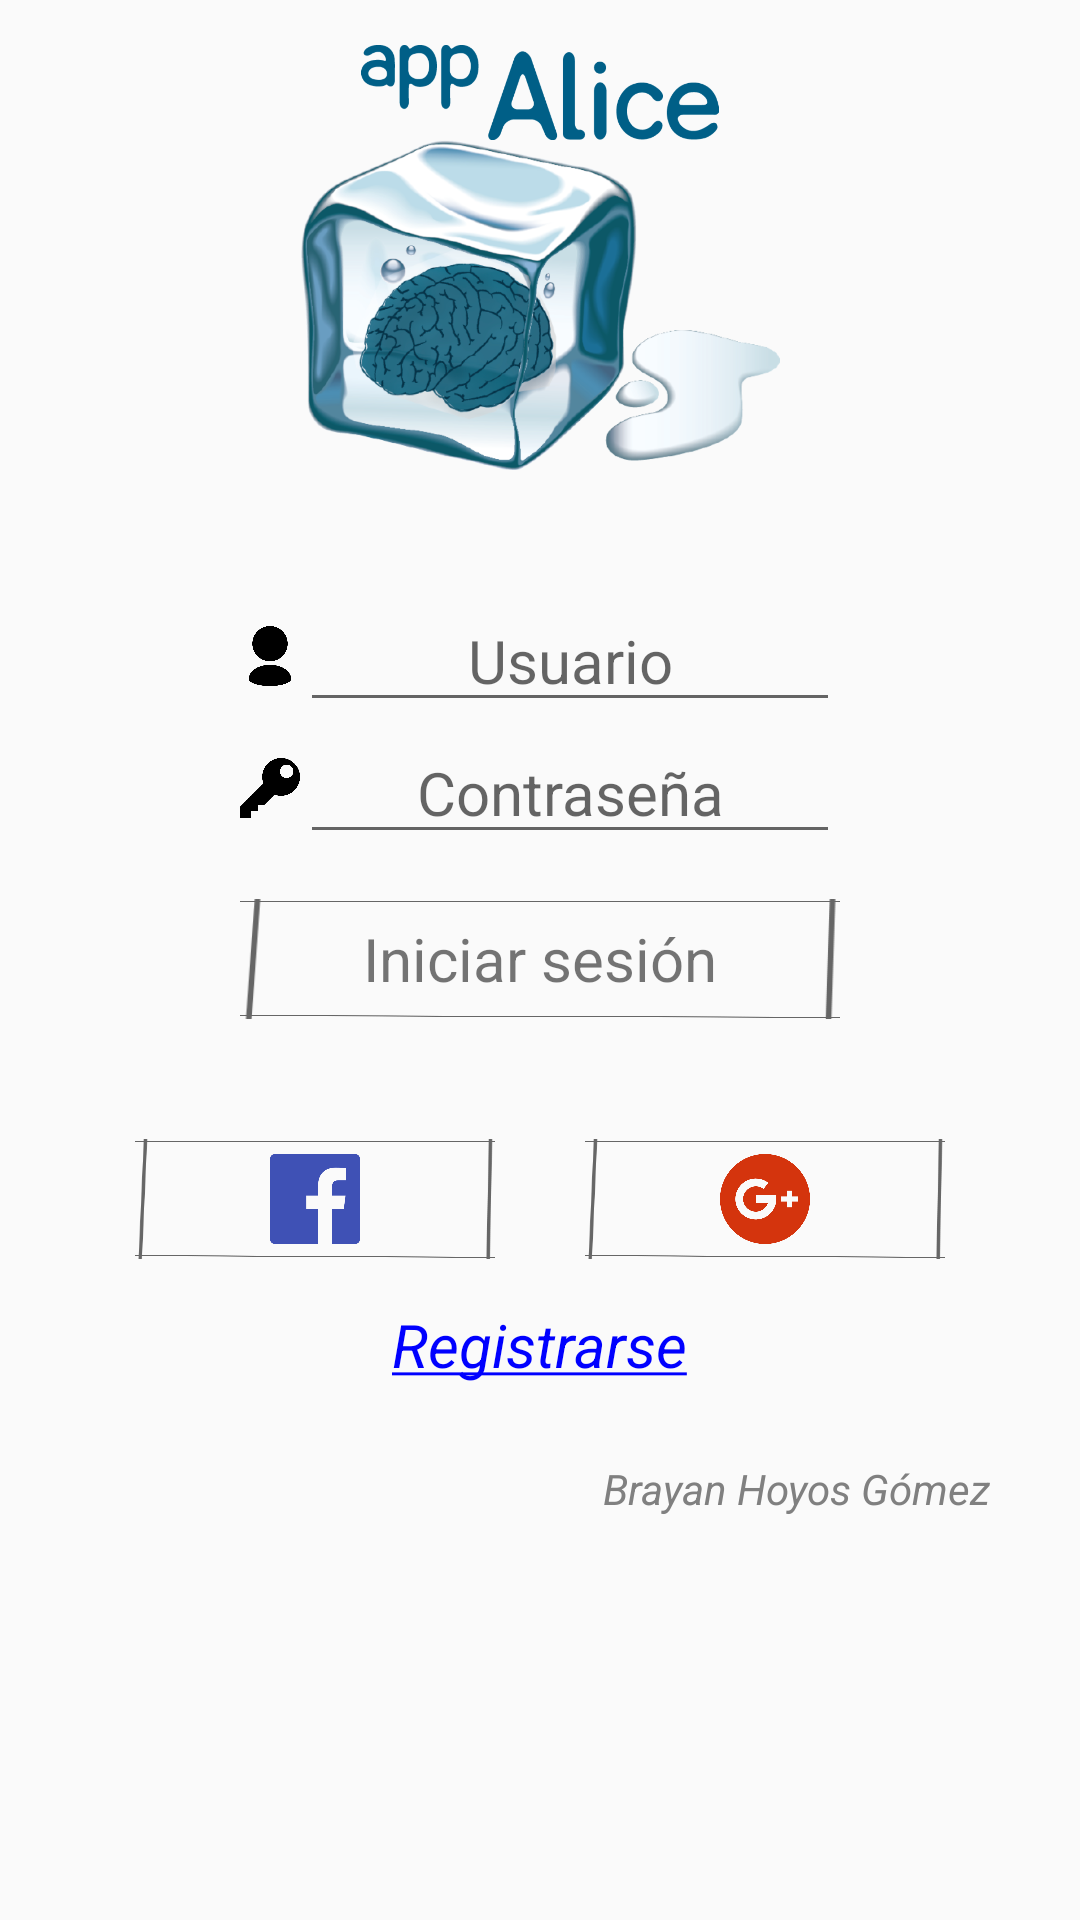

Android layout source for this screen:
<!-- AndroidManifest.xml: application theme AppTheme -->
<!-- res/layout/activity_interfaz.xml -->
<?xml version="1.0" encoding="utf-8"?>
<RelativeLayout xmlns:android="http://schemas.android.com/apk/res/android"
    xmlns:tools="http://schemas.android.com/tools"
    android:layout_width="match_parent"
    android:layout_height="match_parent"
    android:paddingBottom="@dimen/activity_vertical_margin"
    android:paddingLeft="@dimen/activity_horizontal_margin"
    android:paddingRight="@dimen/activity_horizontal_margin"
    android:paddingTop="@dimen/activity_vertical_margin"
    tools:context="com.example.brayanasdrubal.practica_7.Interfaz">


    <ScrollView
        android:layout_width="wrap_content"
        android:layout_height="wrap_content"
        android:id="@+id/scrollView2"
        android:layout_centerHorizontal="true" >

        <LinearLayout
            android:orientation="vertical"
            android:layout_width="match_parent"
            android:layout_height="match_parent">

            <LinearLayout
                android:orientation="vertical"
                android:layout_marginTop="15dp"
                android:layout_width="wrap_content"
                android:layout_height="wrap_content"
                android:layout_gravity="center"
                android:layout_weight="1">
                <ImageView
                    android:layout_width="120dp"
                    android:layout_height="wrap_content"
                    android:layout_gravity="center"
                    android:id="@+id/imageView1"
                    android:src="@drawable/titulo"
                    android:layout_weight="0.5"
                    android:adjustViewBounds="true"
                    android:baselineAlignBottom="false"
                    android:focusableInTouchMode="false"
                    android:cropToPadding="false" />
                <ImageView
                    android:layout_width="160dp"
                    android:layout_height="wrap_content"
                    android:id="@+id/imageView"
                    android:src="@drawable/icono"
                    android:layout_weight="0.5"
                    android:adjustViewBounds="true" />
            </LinearLayout>
<LinearLayout
    android:layout_marginTop="40dp"
    android:layout_width="200dp"
    android:layout_height="match_parent"
    android:layout_gravity="center"
    android:orientation="vertical"
    android:layout_weight="1">

    <LinearLayout
    android:layout_width="match_parent"
    android:layout_height="match_parent"
    android:orientation="horizontal">
    <ImageView
        android:layout_width="20dp"
        android:layout_height="match_parent"
        android:src="@drawable/usu"/>
            <EditText
                android:layout_width="match_parent"
                android:layout_height="wrap_content"
                android:textAlignment="center"
                android:textSize="20dp"
                android:textColor="@color/black"
                android:hint="Usuario"
                android:id="@+id/usuario"
                android:inputType="textAutoComplete|textAutoCorrect" />
        </LinearLayout>

    <LinearLayout
        android:layout_width="match_parent"
        android:layout_height="match_parent"
        android:orientation="horizontal">
        <ImageView
            android:layout_width="20dp"
            android:layout_height="match_parent"
            android:src="@drawable/key"/>
            <EditText
                android:layout_width="match_parent"
                android:layout_height="wrap_content"
                android:textAlignment="center"
                android:textColor="@color/black"
                android:textSize="20dp"
                android:hint="Contraseña"
                android:id="@+id/contraseña"
                android:inputType="textPassword|textAutoComplete" />
    </LinearLayout>
    <LinearLayout
        android:layout_width="match_parent"
        android:layout_height="40dp"
        android:layout_weight="1"
        android:gravity="center"
        android:layout_marginTop="15dp"
        android:background="@drawable/marcovert"
        android:clickable="true"
        android:contextClickable="true">
        <TextView
            android:layout_width="match_parent"
            android:textSize="20dp"
            android:layout_height="wrap_content"
            android:layout_marginTop="5dp"
            android:layout_marginBottom="5dp"
            android:background="@drawable/pulsa"
            android:gravity="center"
            android:text="Iniciar sesión"
            android:id="@+id/button1"
            android:onClick="inse"
            android:contextClickable="true"
            android:clickable="true" />
    </LinearLayout>

</LinearLayout>

    <LinearLayout
        android:layout_marginTop="40dp"
        android:layout_width="300dp"
        android:layout_height="40dp"
        android:orientation="horizontal"
        android:layout_weight="1">

        <LinearLayout
            android:layout_width="match_parent"
            android:layout_height="match_parent"
            android:layout_weight="1"
            android:gravity="center"
            android:layout_marginRight="15dp"
            android:layout_marginLeft="15dp"
            android:background="@drawable/marcovert"
            android:clickable="true"
            android:contextClickable="true">
            <ImageView
                android:layout_width="wrap_content"
                android:layout_height="wrap_content"
                android:layout_marginTop="5dp"
                android:layout_marginBottom="5dp"
                android:background="@drawable/pulsa"
                android:src="@drawable/facebook2"
                android:text="New Button"
                android:id="@+id/button2"
                android:contextClickable="true"
                android:clickable="true"
                android:onClick="face"/>
    </LinearLayout>
            <LinearLayout
                android:layout_width="match_parent"
                android:layout_height="match_parent"
                android:layout_marginLeft="15dp"
                android:layout_marginRight="15dp"
                android:background="@drawable/marcovert"
                android:layout_weight="1"
                android:clickable="true"
                android:contextClickable="true">
            <ImageView
                android:layout_width="wrap_content"
                android:layout_height="wrap_content"
                android:layout_weight="1"
                android:layout_marginTop="5dp"
                android:layout_marginBottom="5dp"
                android:src="@drawable/google"
                android:background="@drawable/pulsa"
                android:text="New Button"
                android:id="@+id/button3"
                android:onClick="goo" />
                </LinearLayout>
        </LinearLayout>


            <TextView
                android:layout_width="wrap_content"
                android:layout_height="wrap_content"
                android:layout_marginTop="15dp"
                android:layout_marginBottom="5dp"
                android:textSize="20dp"
                android:textColor="@color/blue"
                android:background="@drawable/pulsa"
                android:layout_gravity="center"
                android:text="@string/text_subrayado"
                android:id="@+id/button4"
                android:contextClickable="true"
                android:clickable="true"
                android:textStyle="italic"
                android:onClick="reg"/>
            <TextView
            android:layout_width="wrap_content"
            android:layout_height="wrap_content"
                android:layout_marginTop="20dp"
            android:gravity="bottom"
            android:textColor="@color/gray"
            android:background="@drawable/pulsa"
            android:layout_gravity="bottom|right"
            android:text="Brayan Hoyos Gómez"
            android:contextClickable="true"
            android:clickable="true"
            android:textStyle="italic"
            android:onClick="reg"/>
        </LinearLayout>
    </ScrollView>

</RelativeLayout>
<!-- resources referenced by this layout -->
<resources>
  <item name="black" type="color">#000000</item>
  <item name="blue" type="color">#0000ff</item>
  <item name="gray" type="color">#808080</item>
  <!-- drawable google: png bitmap (drawable-xxxhdpi, 18567 bytes) -->
  <!-- drawable key: png bitmap (drawable-xxxhdpi, 12848 bytes) -->
  <!-- drawable marcovert: png bitmap (drawable-xxxhdpi, 6993 bytes) -->
  <!-- drawable pulsa (drawable) -->
  <?xml version="1.0" encoding="utf-8"?>
  <selector xmlns:android="http://schemas.android.com/apk/res/android">
  
      
  
      <item android:drawable="@color/orange" android:state_pressed="true"/>
      
  
      <item android:drawable="@color/transp"/>
  
  </selector>
  <!-- drawable usu: png bitmap (drawable-xxxhdpi, 14148 bytes) -->
  <string name="text_subrayado"><u>Registrarse</u></string>
  <style name="AppTheme" parent="Base.Theme.AppCompat.Light.DarkActionBar">
          
          <item name="colorPrimary">@color/orange</item>
          <item name="colorPrimaryDark">@color/darkorange</item>
          <item name="colorAccent">@color/skyblue</item>
      </style>
  <item name="orange" type="color">#ffa500</item>
  <item name="transp" type="color">#00000000</item>
  <item name="darkorange" type="color">#ff8c00</item>
  <item name="skyblue" type="color">#87ceeb</item>
</resources>
